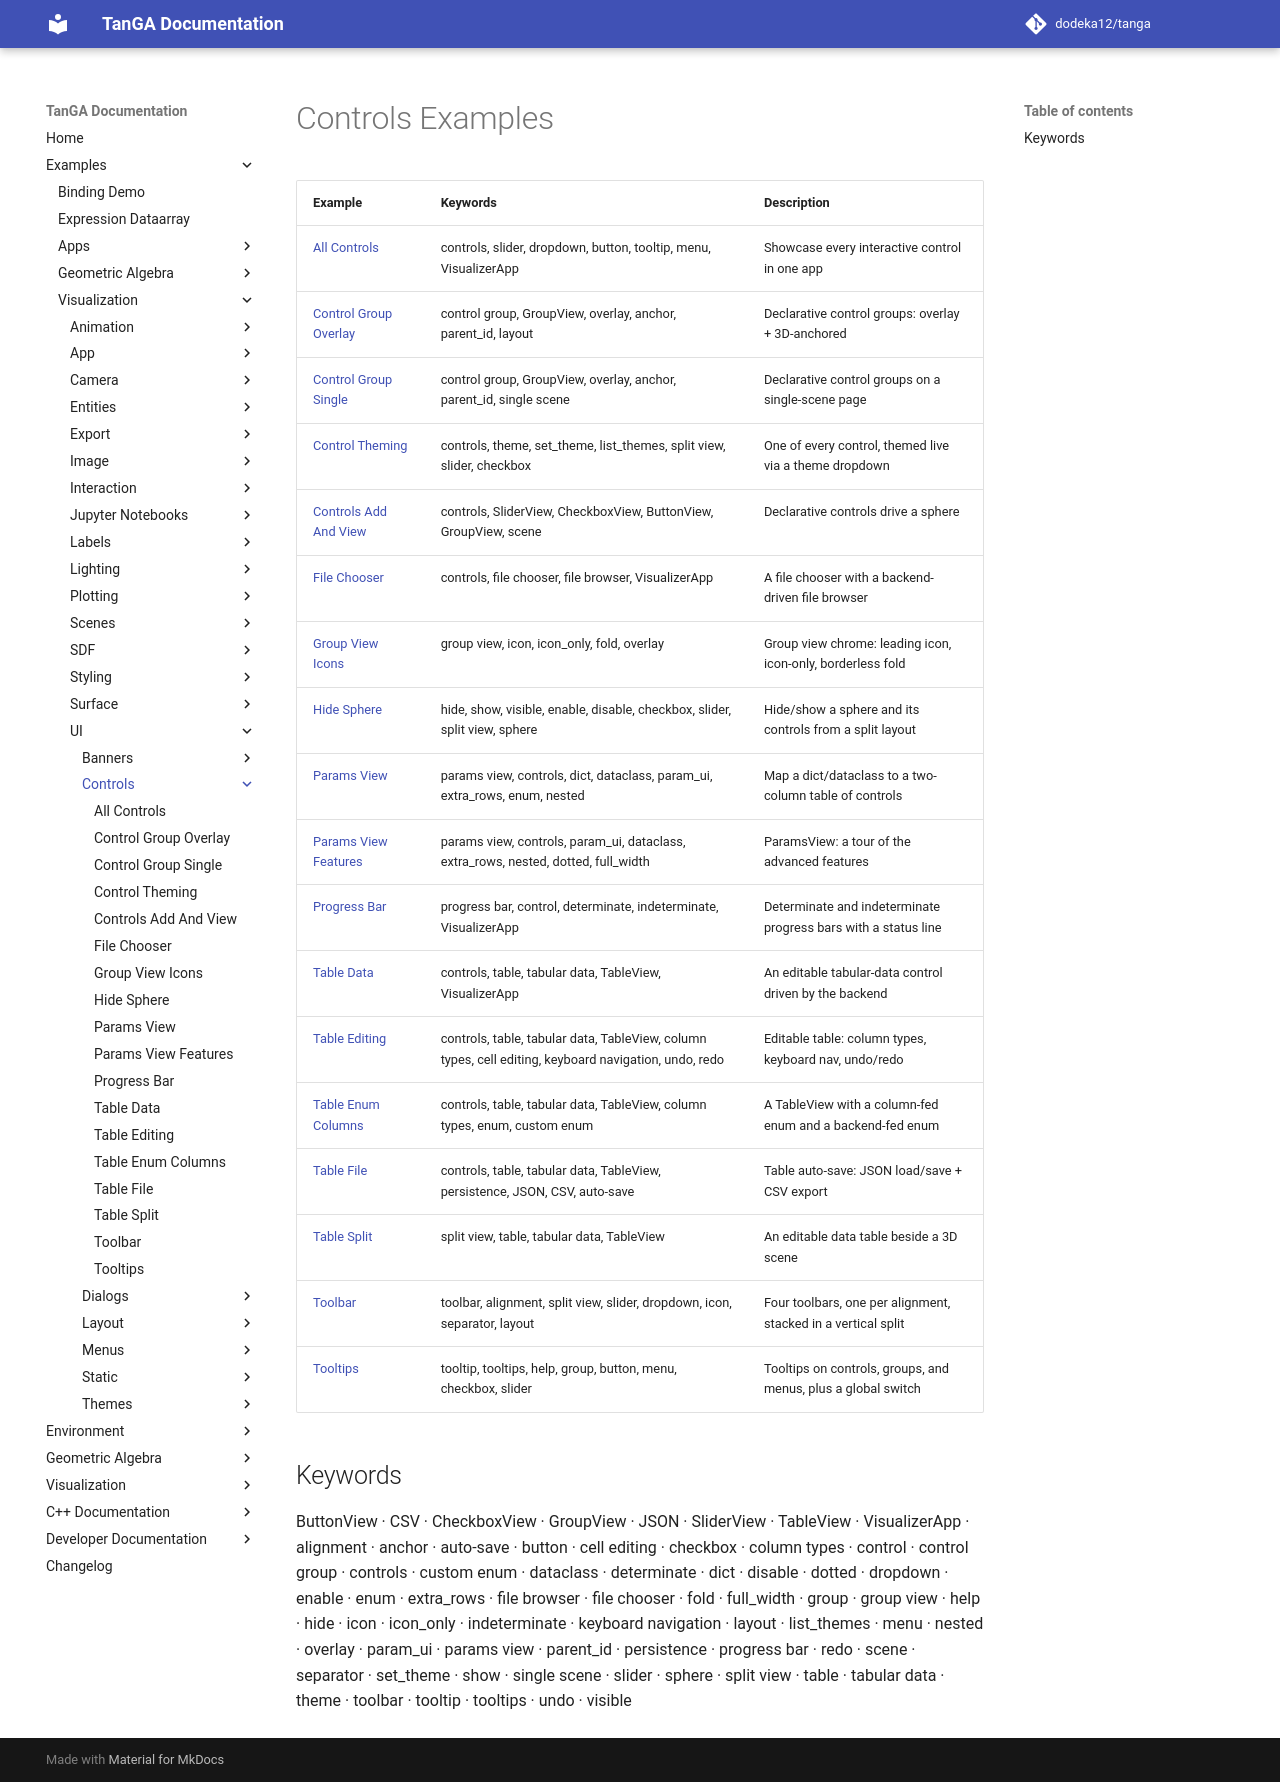

repository: dodeka12/tanga · page: v2.26.0/py/examples/viz/ui/controls/index.html · generator: mkdocs

# Controls Examples

| Example | Keywords | Description |
|---------|----------|-------------|
| [All Controls](all_controls.md) | params view, nested group, hide, show, visible, theme, tooltip | Showcase every interactive control in one app |
| [Control Group Overlay](control_group_overlay.md) | control group, GroupView, overlay, anchor, parent_id, layout | Declarative control groups: overlay + 3D-anchored |
| [Control Group Single](control_group_single.md) | control group, GroupView, overlay, anchor, parent_id, single scene | Declarative control groups on a single-scene page |
| [Control Theming](control_theming.md) | controls, theme, set_theme, list_themes, split view, slider, checkbox | One of every control, themed live via a theme dropdown |
| [Controls Add And View](controls_add_and_view.md) | controls, SliderView, CheckboxView, ButtonView, GroupView, scene | Declarative controls drive a sphere |
| [File Chooser](file_chooser.md) | controls, file chooser, file browser, VisualizerApp | A file chooser with a backend-driven file browser |
| [Group View Icons](group_view_icons.md) | group view, icon, icon_only, fold, overlay | Group view chrome: leading icon, icon-only, borderless fold |
| [Hide Sphere](hide_sphere.md) | hide, show, visible, enable, disable, checkbox, slider, split view, sphere | Hide/show a sphere and its controls from a split layout |
| [Params View](params_view.md) | params view, controls, dict, dataclass, param_ui, extra_rows, enum, nested | Map a dict/dataclass to a two-column table of controls |
| [Params View Features](params_view_features.md) | params view, controls, param_ui, dataclass, extra_rows, nested, dotted, full_width | ParamsView: a tour of the advanced features |
| [Progress Bar](progress_bar.md) | progress bar, control, determinate, indeterminate, VisualizerApp | Determinate and indeterminate progress bars with a status line |
| [Table Data](table_data.md) | controls, table, tabular data, TableView, VisualizerApp | An editable tabular-data control driven by the backend |
| [Table Editing](table_editing.md) | controls, table, tabular data, TableView, column types, cell editing, keyboard navigation, undo, redo | Editable table: column types, keyboard nav, undo/redo |
| [Table Enum Columns](table_enum_columns.md) | controls, table, tabular data, TableView, column types, enum, custom enum | A TableView with a column-fed enum and a backend-fed enum |
| [Table File](table_file.md) | controls, table, tabular data, TableView, persistence, JSON, CSV, auto-save | Table auto-save: JSON load/save + CSV export |
| [Table Split](table_split.md) | split view, table, tabular data, TableView | An editable data table beside a 3D scene |
| [Toolbar](toolbar.md) | toolbar, alignment, split view, slider, dropdown, icon, separator, layout | Four toolbars, one per alignment, stacked in a vertical split |
| [Tooltips](tooltips.md) | tooltip, tooltips, help, group, button, menu, checkbox, slider | Tooltips on controls, groups, and menus, plus a global switch |

## Keywords

ButtonView · CSV · CheckboxView · GroupView · JSON · SliderView · TableView · VisualizerApp · alignment · anchor · auto-save · button · cell editing · checkbox · column types · control · control group · controls · custom enum · dataclass · determinate · dict · disable · dotted · dropdown · enable · enum · extra_rows · file browser · file chooser · fold · full_width · group · group view · help · hide · icon · icon_only · indeterminate · keyboard navigation · layout · list_themes · menu · nested · nested group · overlay · param_ui · params view · parent_id · persistence · progress bar · redo · scene · separator · set_theme · show · single scene · slider · sphere · split view · table · tabular data · theme · toolbar · tooltip · tooltips · undo · visible
